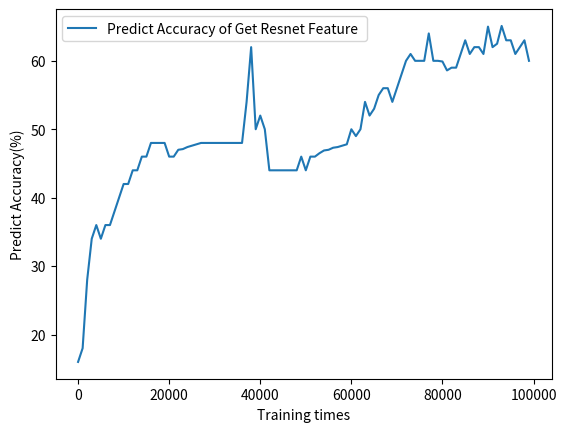

This figure's Python source:
# -*- coding: utf-8 -*-
"""
Created on Sun Jul 12 04:15:06 2020

[redacted]
"""

import numpy as np
import matplotlib.pyplot as plt
num = np.arange(1,100001,1000)#生成10行4列的数组

num1 = np.arange(1,501,1)#生成10行4列的数组
# plt.rcParams['font.sans-serif'] = ['SimHei']#可以plt绘图过程中中文无法显示的问题
# plt_label = 0
# for link in range(len(num)):
    # plt_label += 1

#Ac100 = [12.999999523162842, 15.000000596046448, 15.999999642372131, 28.999999165534973, 25.0, 38.999998569488525, 30.000001192092896, 43.00000071525574, 34.99999940395355, 44.999998807907104, 38.999998569488525, 50.0, 40.99999964237213, 51.99999809265137, 46.00000083446503, 51.99999809265137, 49.000000953674316, 55.000001192092896, 49.000000953674316, 56.00000023841858, 50.0, 56.00000023841858, 50.0, 56.00000023841858, 50.0, 56.00000023841858, 50.999999046325684, 56.00000023841858, 51.99999809265137, 56.99999928474426, 50.0, 54.00000214576721, 51.99999809265137, 50.999999046325684, 51.99999809265137, 50.999999046325684, 52.99999713897705, 51.99999809265137, 50.999999046325684, 52.99999713897705, 52.99999713897705, 50.999999046325684, 52.99999713897705, 49.000000953674316, 55.000001192092896, 49.000000953674316, 56.00000023841858, 46.99999988079071, 55.000001192092896, 43.00000071525574, 56.00000023841858, 41.999998688697815, 51.99999809265137, 41.999998688697815, 49.000000953674316, 41.999998688697815, 49.000000953674316, 41.999998688697815, 49.000000953674316, 41.999998688697815, 50.0, 43.00000071525574, 51.99999809265137, 43.00000071525574, 51.99999809265137, 43.99999976158142, 51.99999809265137, 43.99999976158142, 52.99999713897705, 43.99999976158142, 51.99999809265137, 43.99999976158142, 50.999999046325684, 40.00000059604645, 50.0, 38.999998569488525, 50.0, 37.99999952316284, 52.99999713897705, 37.00000047683716, 52.99999713897705, 34.99999940395355, 52.99999713897705, 37.99999952316284, 52.99999713897705, 40.00000059604645, 51.99999809265137, 40.99999964237213, 50.999999046325684, 41.999998688697815, 50.0, 41.999998688697815, 50.0, 41.999998688697815, 51.99999809265137, 41.999998688697815, 50.0, 40.99999964237213, 47.999998927116394, 40.00000059604645][12.999999523162842, 15.000000596046448, 15.999999642372131, 28.999999165534973, 25.0, 38.999998569488525, 30.000001192092896, 43.00000071525574, 34.99999940395355, 44.999998807907104, 38.999998569488525, 50.0, 40.99999964237213, 51.99999809265137, 46.00000083446503, 51.99999809265137, 49.000000953674316, 55.000001192092896, 49.000000953674316, 56.00000023841858, 50.0, 56.00000023841858, 50.0, 56.00000023841858, 50.0, 56.00000023841858, 50.999999046325684, 56.00000023841858, 51.99999809265137, 56.99999928474426, 50.0, 54.00000214576721, 51.99999809265137, 50.999999046325684, 51.99999809265137, 50.999999046325684, 52.99999713897705, 51.99999809265137, 50.999999046325684, 52.99999713897705, 52.99999713897705, 50.999999046325684, 52.99999713897705, 49.000000953674316, 55.000001192092896, 49.000000953674316, 56.00000023841858, 46.99999988079071, 55.000001192092896, 43.00000071525574, 56.00000023841858, 41.999998688697815, 51.99999809265137, 41.999998688697815, 49.000000953674316, 41.999998688697815, 49.000000953674316, 41.999998688697815, 49.000000953674316, 41.999998688697815, 50.0, 43.00000071525574, 51.99999809265137, 43.00000071525574, 51.99999809265137, 43.99999976158142, 51.99999809265137, 43.99999976158142, 52.99999713897705, 43.99999976158142, 51.99999809265137, 43.99999976158142, 50.999999046325684, 40.00000059604645, 50.0, 38.999998569488525, 50.0, 37.99999952316284, 52.99999713897705, 37.00000047683716, 52.99999713897705, 34.99999940395355, 52.99999713897705, 37.99999952316284, 52.99999713897705, 40.00000059604645, 51.99999809265137, 40.99999964237213, 50.999999046325684, 41.999998688697815, 50.0, 41.999998688697815, 50.0, 41.999998688697815, 51.99999809265137, 41.999998688697815, 50.0, 40.99999964237213, 47.999998927116394, 40.00000059604645]
C_Ac =[15.999999642372131, 18.000000715255737, 28.00000011920929, 34.00000035762787, 36.000001430511475, 34.00000035762787, 36.000001430511475, 36.000001430511475, 37.99999952316284, 40.00000059604645, 41.999998688697815, 41.999998688697815, 43.99999976158142, 43.99999976158142, 46.00000083446503, 46.00000083446503, 47.999998927116394, 47.999998927116394, 47.999998927116394, 47.999998927116394, 46.00000083446503, 46.00000083446503, 46.999998927116394, 47.099998927116394, 47.399998927116394, 47.599998927116394, 47.799998927116394, 47.999998927116394, 47.999998927116394, 47.999998927116394, 47.999998927116394, 47.999998927116394, 47.999998927116394, 47.999998927116394, 47.999998927116394, 47.999998927116394, 47.999998927116394, 54.00000214576721, 62.00000047683716, 50.0, 51.99999809265137, 50.0, 43.99999976158142, 43.99999976158142, 43.99999976158142, 43.99999976158142, 43.99999976158142, 43.99999976158142, 43.99999976158142, 46.00000083446503, 43.99999976158142, 46.00000083446503, 46.00000083446503, 46.50000083446503, 46.90000083446503, 47.00000083446503, 47.299998927116394, 47.399998927116394, 47.599998927116394, 47.799998927116394, 50.0, 48.999998927116394, 49.999998927116394, 54.00000214576721, 51.999998688697815, 53.0, 55.00000214576721, 56.00000023841858, 56.00000023841858, 54.00000214576721, 56.00000023841858, 57.999998331069946, 60.00000238418579, 60.999998569488525, 59.999998569488525, 59.999998569488525, 59.999998569488525, 63.999998569488525, 59.999998569488525, 59.999998569488525, 59.899998569488525, 58.599998569488525, 58.999998569488525, 59.00000262260437, 61.00000262260437, 63.00000262260437, 61.00000262260437, 62.00000262260437, 62.00000262260437, 61.00000262260437, 65.00000071525574, 61.9999988079071, 62.50000286102295, 65.10000286102295, 62.9999988079071, 63.00000071525574, 61.00000071525574, 62.00000262260437, 63.00000071525574, 60.00000238418579]

Ac300= [100.0, 100.0, 100.0, 100.0, 100.0, 100.0, 100.0, 100.0, 100.0, 100.0, 100.0, 100.0, 100.0, 100.0, 100.0, 93.75, 94.11764705882352, 94.44444444444444, 94.73684210526315, 95.0, 95.23809523809523, 95.45454545454545, 95.65217391304348, 95.83333333333334, 96.0, 96.15384615384616, 96.29629629629629, 92.85714285714286, 93.10344827586206, 93.33333333333333, 93.54838709677419, 93.75, 93.93939393939394, 94.11764705882352, 94.28571428571428, 94.44444444444444, 94.5945945945946, 94.73684210526315, 94.87179487179486, 95.0, 95.1219512195122, 95.23809523809523, 93.02325581395348, 90.9090909090909, 91.11111111111111, 91.30434782608695, 91.48936170212765, 91.66666666666666, 91.83673469387756, 92.0, 92.15686274509804, 92.3076923076923, 92.45283018867924, 92.5925925925926, 92.72727272727272, 92.85714285714286, 92.98245614035088, 91.37931034482759, 91.52542372881356, 91.66666666666666, 90.1639344262295, 90.32258064516128, 90.47619047619048, 90.625, 90.76923076923077, 90.9090909090909, 91.04477611940298, 91.17647058823529, 91.30434782608695, 91.42857142857143, 90.14084507042254, 90.27777777777779, 90.41095890410958, 90.54054054054053, 90.66666666666666, 90.78947368421053, 90.9090909090909, 91.02564102564102, 91.13924050632912, 91.25, 91.35802469135803, 91.46341463414635, 91.56626506024097, 91.66666666666666, 91.76470588235294, 91.86046511627907, 91.95402298850574, 92.04545454545455, 92.13483146067416, 92.22222222222223, 92.3076923076923, 92.3913043478261, 92.47311827956989, 92.5531914893617, 92.63157894736842, 92.70833333333334, 92.78350515463917, 92.85714285714286, 92.92929292929293, 93.0]

# plt.plot(num,Loss,label = 'Training Loss of 150-4conv pixels(relu)')
# plt.plot(num,C_Loss,label = 'Training Loss of 150-4conv-notBlance class pixels(relu)')

# plt.plot(num,Ac300,label = 'Predict Accuracy of 150-4conv 300 n_epoch(relu)')
# plt.plot(num,Ac100,label = 'Predict Accuracy of 150-4conv 100 n_epoch(relu)')

plt.plot(num,C_Ac,label = 'Predict Accuracy of Get Resnet Feature ')
plt.xlabel('Training times'); plt.ylabel('Predict Accuracy(%)')
# notBlance class


plt.legend()#显示图例，如果注释改行，即使设置了图例仍然不显示
plt.show()#显示图片，如果注释改行，即使设置了图片仍然不显示